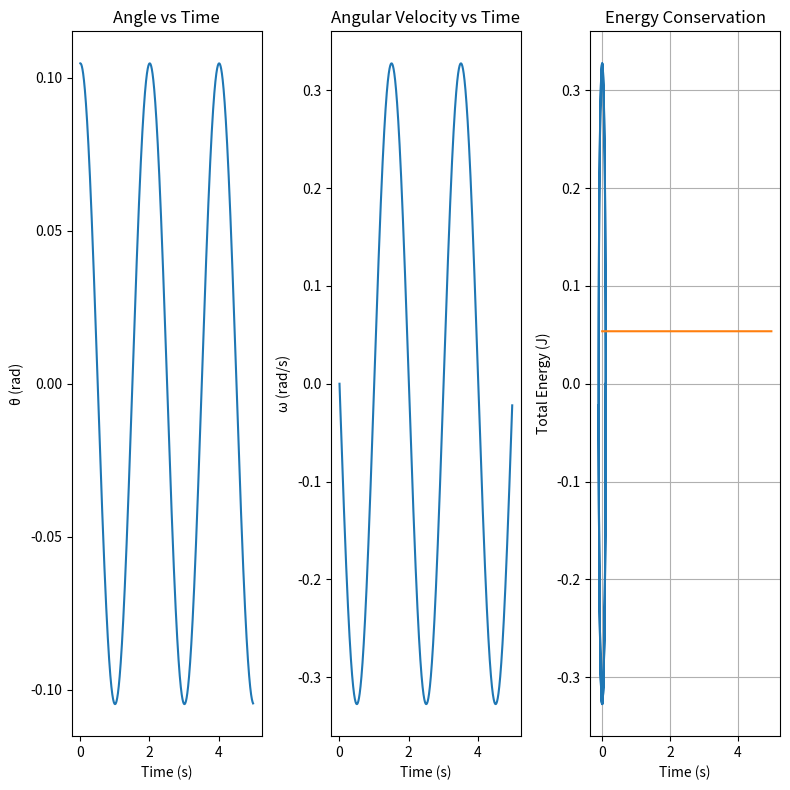

This chart was generated by the following Python code:
import numpy as np
import matplotlib.pyplot as plt


theta_0 = np.pi * 6 / 180
omega_0 = 0
L = 1 #m
g = 9.8 #m/s2
T = 5 #s
m = 1 #Kg
N = 10000
h = T/N

theta = np.zeros(N)
omega = np.zeros(N)
a = np.zeros(N)
t = np.linspace(0, T, N)

theta[0] = theta_0
omega[0] = omega_0
a[0] = -(g/L)*np.sin(theta[0])


theta[1] = theta[0] + omega[0] * h + 0.5 * a[0] * h**2
omega[1] = omega[0] + a[0] * h
a[1] = -(g / L) * np.sin(theta[1])


for i in range(1, N):
    theta[i] = theta[i-1] + omega[i-1] * h + (2/3)* a[i-1]* h**2 - (1/6)* a[i-2] * h**2
    a[i] = -(g/L)*np.sin(theta[i])
    omega[i] = omega[i-1] + (1/3)* a[i] *h + (5/6) *a[i-1] *h - (1/6) *a[i-2] *h


kinetic_energy = 0.5*m*L**2*omega**2
potential_energy = m*g*L*(1 - np.cos(theta))
energy = kinetic_energy + potential_energy

plt.figure(figsize=(8,8))

#theta vs time
plt.subplot(1, 3, 1)
plt.plot(t, theta)
plt.xlabel('Time (s)')
plt.ylabel('θ (rad)')
plt.title('Angle vs Time')

#omega vs time
plt.subplot(1, 3, 2)
plt.plot(t, omega)
plt.xlabel('Time (s)')
plt.ylabel('ω (rad/s)')
plt.title('Angular Velocity vs Time')

#phase diagram
plt.subplot(1, 3, 3)
plt.plot(theta, omega)
plt.xlabel('θ (rad)')
plt.ylabel('ω (rad/s)')
plt.title('Phase Space Diagram')
plt.grid(True)

plt.tight_layout()
plt.show()

plt.plot(t, energy)
plt.xlabel('Time (s)')
plt.ylabel('Total Energy (J)')
plt.title('Energy Conservation')
plt.grid(True)
plt.show()
